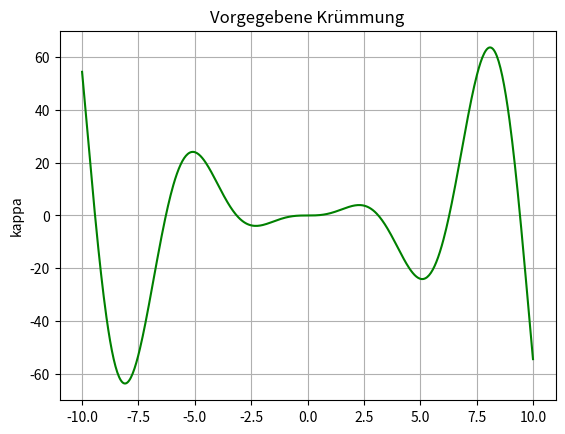
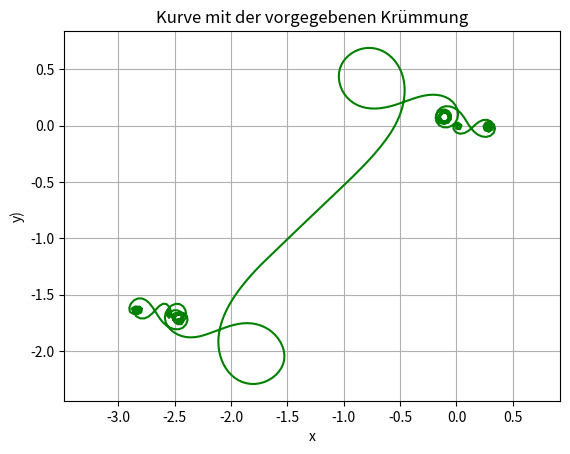

These figures' Python source, in order:
# -*- coding: utf-8 -*-
"""
SciPy Beispiel für ein Anfangswertproblem für Parameterkurven.
in Anhehnung an Gray.
"""
import numpy as np
from scipy import integrate
import matplotlib.pyplot as plt


def k(s):
    """
    Krümmung der gesuchten Kurve: s + sin(s)

    Parameters
    ----------
    s : float
        Paramterwerte.

    Returns
    -------
    Wert der Krümmung für den Parameterwert s.
    """
    return (s * s * np.sin(s))


def func(s, y):
    """
    Rechte Seite aus Gray, p. 103

    Parameters
    ----------
    s : float
        Unabhängige Variable
    y : float
        Funktionswerte der gesuchten Lösung.

    Returns
    -------
    float.
    """
    return [np.cos(y[2]), np.sin(y[2]), k(s)]


a = -10.0
b = 10.0
n = 500
points = np.linspace(a, b, n)

# Krümmung grafisch darstellen
kappaValues = k(points)

fig = plt.figure()
plt.grid(True)

plt.plot(points, kappaValues, 'g-')
plt.title('Vorgegebene Krümmung')
plt.ylabel('kappa')

# ODE lösen und visualisieren
ivs = np.array([0, 0, k(a)])
sol = integrate.solve_ivp(fun=func,
                          t_span=[a, b],
                          y0=ivs,
                          t_eval=points)

if sol.success:
    y1 = sol.y[0, :]
    y2 = sol.y[1, :]
    y3 = sol.y[2, :]

fig, axs = plt.subplots(1, 1)
axs.axis('equal')
plt.grid(True)

plt.plot(y1, y2, 'g-')
plt.title('Kurve mit der vorgegebenen Krümmung')
plt.xlabel('x')
plt.ylabel('y)')

# Plot abspeichern
#plt.savefig('images/ivp1.png', dpi=150)
plt.show()
